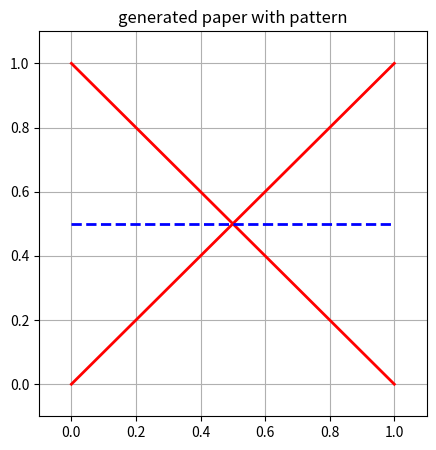

Write Python code to recreate this figure.
import numpy as np 
import pandas as pd 
import matplotlib.pyplot as plt

def gen_paper_base():
    paper_corners = np.array([[0,0],[1,0],[0,1],[1,1]])
    creases = [
        [0,0,1,1,1],
        [1,0,0,1,1],
        [0,0.5,1,0.5,-1]
    ]

    df = pd.DataFrame(creases, columns=['x1','y1','x2','y2','type'])
    return df

def plot_creases_pattern(df):
    plt.figure(figsize=(5,5))

    for _, row in df.iterrows():
        color = 'red' if row['type'] == 1 else 'blue'
        style = '-' if row['type'] == 1 else '--'
        plt.plot([row['x1'], row['x2']], [row['y1'], row['y2']],
        color = color, linestyle = style, lw=2)

        plt.xlim(-0.1, 1.1)
        plt.ylim(-0.1, 1.1)
        plt.title('generated paper with pattern')
        plt.grid(True)
        plt.savefig('paper_pattern.png')

pattern_df = gen_paper_base()
print(pattern_df)
plot_creases_pattern(pattern_df)
